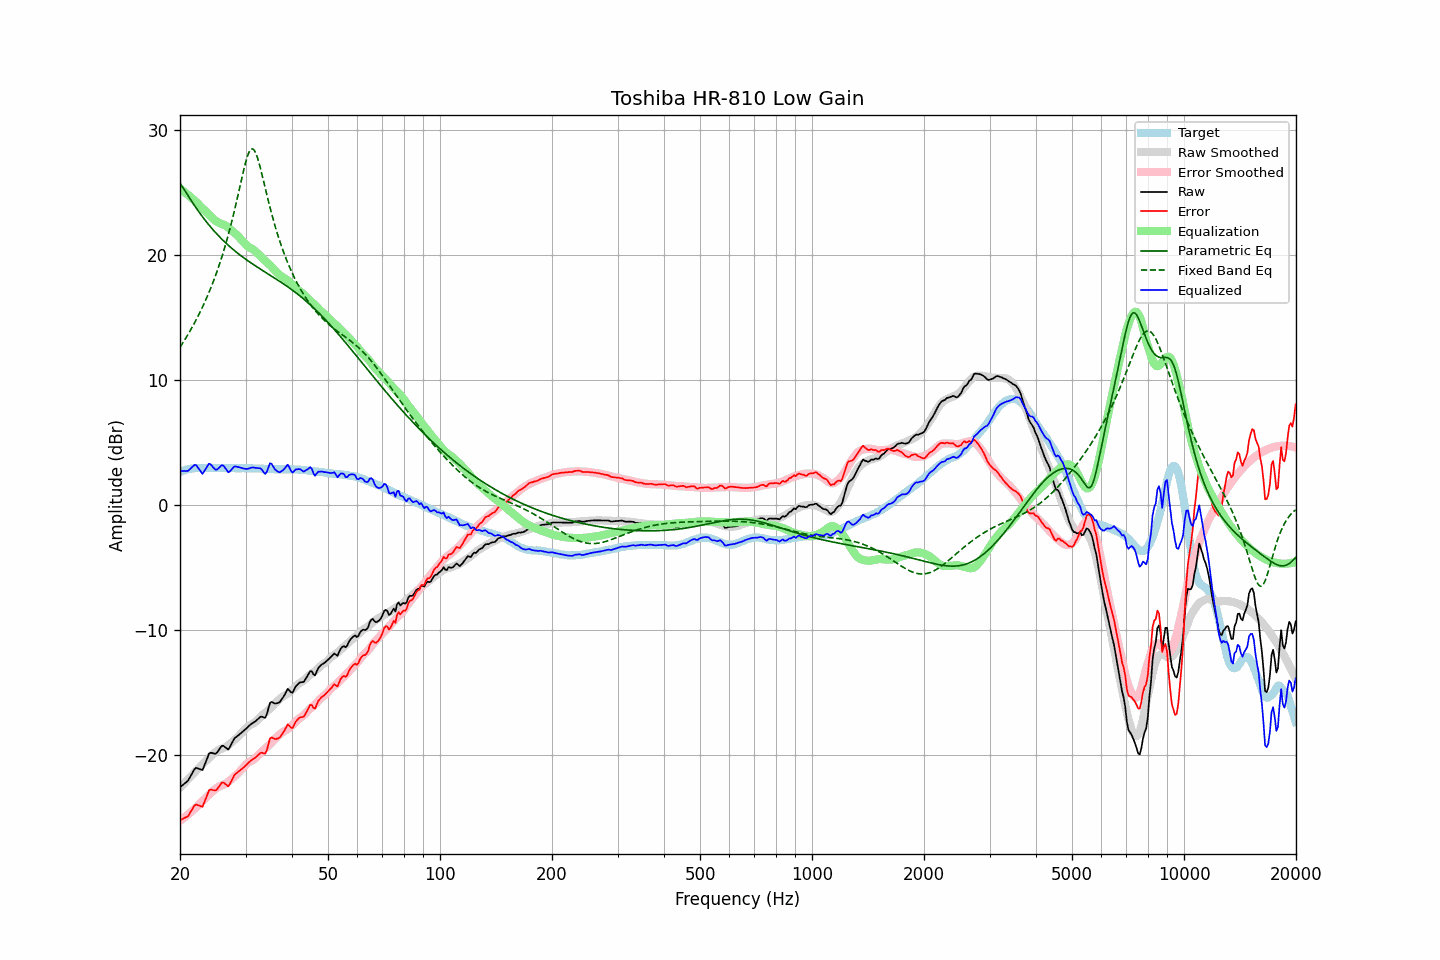

The table this chart was drawn from, first rows:
frequency, raw, error, smoothed, error_smoothed, equalization, parametric_eq, fixed_band_eq, equalized_raw, equalized_smoothed, target
20.00, -22.60, -25.23, -22.64, -25.29, 25.29, 25.74, 12.60, 2.69, 2.66, 2.63
20.20, -22.50, -25.18, -22.50, -25.20, 25.20, 25.54, 12.79, 2.69, 2.69, 2.68
20.40, -22.40, -25.13, -22.37, -25.10, 25.10, 25.34, 13.00, 2.70, 2.73, 2.73
20.61, -22.29, -25.05, -22.24, -25.00, 25.00, 25.13, 13.20, 2.70, 2.76, 2.75
20.81, -22.19, -25.00, -22.10, -24.89, 24.89, 24.93, 13.41, 2.70, 2.79, 2.81
21.02, -22.08, -24.93, -21.97, -24.79, 24.79, 24.73, 13.63, 2.71, 2.82, 2.84
21.23, -21.85, -24.71, -21.84, -24.68, 24.68, 24.53, 13.85, 2.83, 2.84, 2.86
21.44, -21.62, -24.50, -21.71, -24.57, 24.57, 24.33, 14.07, 2.95, 2.86, 2.88
21.66, -21.39, -24.30, -21.57, -24.46, 24.46, 24.13, 14.30, 3.06, 2.88, 2.90
21.87, -21.16, -24.07, -21.44, -24.34, 24.34, 23.94, 14.54, 3.18, 2.90, 2.91
22.09, -21.05, -23.98, -21.31, -24.23, 24.23, 23.75, 14.78, 3.17, 2.92, 2.93
22.31, -21.10, -24.04, -21.18, -24.11, 24.11, 23.57, 15.03, 3.00, 2.93, 2.94
22.54, -21.14, -24.08, -21.03, -23.96, 23.96, 23.39, 15.28, 2.82, 2.94, 2.94
22.76, -21.19, -24.13, -20.89, -23.83, 23.83, 23.21, 15.55, 2.64, 2.94, 2.94
22.99, -21.24, -24.17, -20.76, -23.71, 23.71, 23.04, 15.82, 2.46, 2.94, 2.93
23.22, -20.92, -23.85, -20.65, -23.59, 23.59, 22.87, 16.09, 2.67, 2.94, 2.93
23.45, -20.59, -23.52, -20.52, -23.47, 23.47, 22.70, 16.38, 2.88, 2.94, 2.93
23.69, -20.28, -23.21, -20.40, -23.34, 23.34, 22.54, 16.68, 3.07, 2.94, 2.94
23.92, -19.93, -22.87, -20.27, -23.21, 23.21, 22.38, 16.98, 3.28, 2.94, 2.94
24.16, -19.84, -22.79, -20.14, -23.08, 23.08, 22.23, 17.29, 3.24, 2.94, 2.94
24.40, -19.87, -22.83, -20.01, -22.96, 22.96, 22.08, 17.62, 3.08, 2.94, 2.95
24.65, -19.90, -22.84, -19.90, -22.84, 22.84, 21.93, 17.95, 2.94, 2.94, 2.94
24.89, -19.93, -22.87, -19.79, -22.74, 22.74, 21.79, 18.30, 2.81, 2.94, 2.94
25.14, -19.84, -22.78, -19.71, -22.65, 22.65, 21.65, 18.66, 2.81, 2.94, 2.94
25.39, -19.65, -22.60, -19.63, -22.57, 22.57, 21.51, 19.03, 2.92, 2.94, 2.95
25.65, -19.47, -22.42, -19.56, -22.51, 22.51, 21.38, 19.41, 3.03, 2.94, 2.95
25.91, -19.29, -22.23, -19.52, -22.46, 22.46, 21.25, 19.81, 3.17, 2.94, 2.94
26.16, -19.29, -22.23, -19.47, -22.41, 22.41, 21.12, 20.22, 3.12, 2.94, 2.94
26.43, -19.39, -22.33, -19.41, -22.35, 22.35, 21.00, 20.66, 2.96, 2.94, 2.94
26.69, -19.49, -22.43, -19.34, -22.28, 22.28, 20.88, 21.10, 2.79, 2.94, 2.93
26.96, -19.59, -22.53, -19.25, -22.18, 22.18, 20.76, 21.57, 2.59, 2.93, 2.94
27.23, -19.40, -22.35, -19.14, -22.07, 22.07, 20.65, 22.05, 2.67, 2.93, 2.94
27.50, -19.15, -22.09, -19.03, -21.96, 21.96, 20.54, 22.55, 2.81, 2.93, 2.94
27.77, -18.90, -21.83, -18.92, -21.85, 21.85, 20.43, 23.07, 2.95, 2.93, 2.93
28.05, -18.67, -21.60, -18.81, -21.74, 21.74, 20.32, 23.61, 3.07, 2.93, 2.93
28.33, -18.58, -21.50, -18.70, -21.63, 21.63, 20.21, 24.16, 3.05, 2.93, 2.92
28.62, -18.48, -21.40, -18.58, -21.50, 21.50, 20.11, 24.73, 3.02, 2.92, 2.91
28.90, -18.38, -21.30, -18.45, -21.37, 21.37, 20.01, 25.31, 2.99, 2.92, 2.92
29.19, -18.27, -21.18, -18.30, -21.22, 21.22, 19.91, 25.88, 2.95, 2.92, 2.91
29.48, -18.16, -21.09, -18.16, -21.08, 21.08, 19.82, 26.45, 2.92, 2.92, 2.93
29.78, -18.05, -20.97, -18.02, -20.93, 20.93, 19.72, 26.99, 2.88, 2.92, 2.92
30.08, -17.93, -20.86, -17.88, -20.80, 20.80, 19.63, 27.48, 2.86, 2.91, 2.92
30.38, -17.81, -20.73, -17.77, -20.68, 20.68, 19.54, 27.90, 2.87, 2.91, 2.91
30.68, -17.69, -20.60, -17.68, -20.59, 20.59, 19.45, 28.22, 2.90, 2.91, 2.91
30.99, -17.57, -20.48, -17.62, -20.52, 20.52, 19.36, 28.42, 2.95, 2.91, 2.91
31.30, -17.48, -20.39, -17.56, -20.46, 20.46, 19.27, 28.48, 2.98, 2.91, 2.91
31.61, -17.40, -20.30, -17.47, -20.38, 20.38, 19.19, 28.39, 2.97, 2.90, 2.90
31.93, -17.32, -20.22, -17.37, -20.27, 20.27, 19.10, 28.17, 2.94, 2.90, 2.90
32.24, -17.21, -20.10, -17.25, -20.14, 20.14, 19.02, 27.84, 2.93, 2.89, 2.89
32.57, -17.09, -19.99, -17.12, -20.01, 20.01, 18.94, 27.42, 2.92, 2.89, 2.89
32.89, -16.97, -19.86, -17.00, -19.88, 19.88, 18.85, 26.94, 2.91, 2.88, 2.89
33.22, -16.96, -19.84, -16.87, -19.75, 19.75, 18.77, 26.42, 2.79, 2.88, 2.88
33.55, -17.01, -19.89, -16.75, -19.63, 19.63, 18.69, 25.89, 2.61, 2.87, 2.88
33.89, -17.05, -19.91, -16.64, -19.51, 19.51, 18.61, 25.34, 2.46, 2.87, 2.86
34.23, -16.76, -19.63, -16.53, -19.39, 19.39, 18.53, 24.81, 2.63, 2.86, 2.87
34.57, -16.30, -19.16, -16.42, -19.28, 19.28, 18.45, 24.29, 2.98, 2.86, 2.86
34.92, -15.85, -18.70, -16.31, -19.17, 19.17, 18.37, 23.78, 3.32, 2.85, 2.85
35.27, -15.77, -18.62, -16.19, -19.04, 19.04, 18.28, 23.28, 3.26, 2.85, 2.85
35.62, -15.84, -18.69, -16.04, -18.89, 18.89, 18.20, 22.81, 3.05, 2.85, 2.84
35.97, -15.91, -18.75, -15.90, -18.75, 18.75, 18.12, 22.36, 2.83, 2.84, 2.84
... 635 more rows
